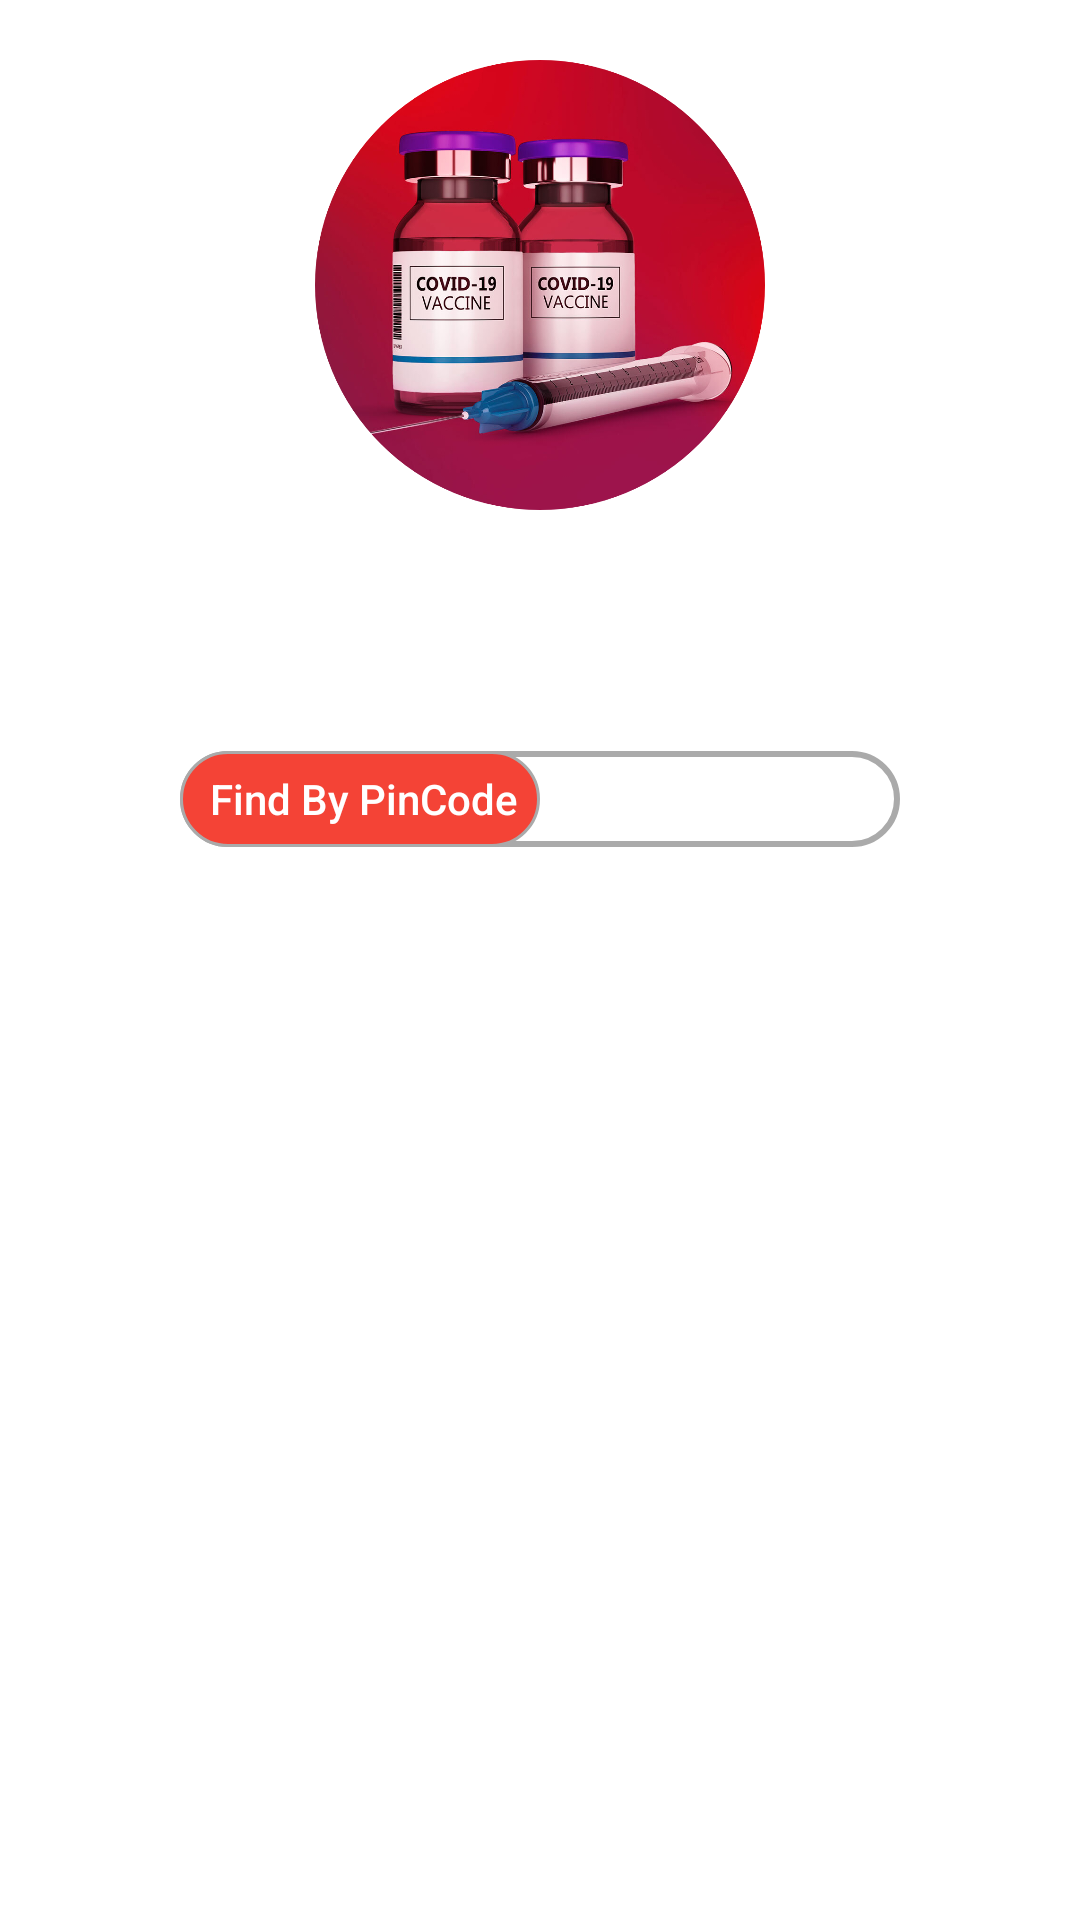

Produce the Android XML layout that renders to this screen, including the resource entries it uses.
<!-- AndroidManifest.xml: activity theme Theme.VaccineNotifier -->
<!-- res/layout/activity_main.xml -->
<?xml version="1.0" encoding="utf-8"?>
<ScrollView xmlns:android="http://schemas.android.com/apk/res/android"
    xmlns:app="http://schemas.android.com/apk/res-auto"
    xmlns:tools="http://schemas.android.com/tools"
    android:layout_width="match_parent"
    android:layout_height="match_parent"
    tools:context=".MainActivity">

    <LinearLayout
        android:layout_width="match_parent"
        android:layout_height="wrap_content"
        android:orientation="vertical">

        <ImageView
            android:id="@+id/imageView"
            android:layout_width="150dp"
            android:layout_height="150dp"
            android:layout_gravity="center"
            android:layout_marginTop="20dp"
            android:contentDescription="@string/todo"
            android:src="@drawable/icon" />

        <TextView
            android:layout_width="wrap_content"
            android:layout_height="wrap_content"
            android:layout_gravity="center"
            android:layout_marginTop="10dp"
            android:layout_marginBottom="30dp"
            android:fontFamily="sans-serif-condensed-medium"
            android:text="@string/text"
            android:textColor="@color/white"
            android:textSize="24sp" />

        <RelativeLayout
            android:layout_width="wrap_content"
            android:layout_height="wrap_content"
            android:layout_gravity="center">

            <androidx.appcompat.widget.SwitchCompat
                android:id="@+id/mSwitch"
                android:layout_width="wrap_content"
                android:layout_height="wrap_content"
                android:background="@null"
                android:thumb="@drawable/thumb"
                app:track="@drawable/track" />

            <LinearLayout
                android:id="@+id/linearLayout"
                android:layout_width="wrap_content"
                android:layout_height="wrap_content"
                android:layout_alignStart="@id/mSwitch"
                android:layout_centerVertical="true"
                android:orientation="horizontal"
                android:paddingStart="10dp"
                android:paddingEnd="1dp">

                <TextView
                    android:id="@+id/find_by_pin"
                    android:layout_width="wrap_content"
                    android:layout_height="wrap_content"
                    android:fontFamily="sans-serif-medium"
                    android:gravity="center_vertical"
                    android:paddingStart="0dp"
                    android:paddingEnd="8dp"
                    android:text="@string/find_by_pin"
                    android:textColor="@color/white" />

                <TextView
                    android:id="@+id/find_by_dist"
                    android:layout_width="wrap_content"
                    android:layout_height="wrap_content"
                    android:layout_gravity="center"
                    android:fontFamily="sans-serif-medium"
                    android:paddingStart="12dp"
                    android:paddingEnd="0dp"
                    android:text="@string/find_by_district"
                    android:textColor="@color/white" />
            </LinearLayout>
        </RelativeLayout>

        <FrameLayout
            android:id="@+id/frame_layout"
            android:layout_width="match_parent"
            android:layout_height="wrap_content"
            android:layout_marginTop="20dp">

        </FrameLayout>


    </LinearLayout>
</ScrollView>
<!-- resources referenced by this layout -->
<resources>
  <color name="white">#FFFFFFFF</color>
      !-- Text color for the details of the vaccine in the list item --&gt;
  <!-- drawable icon: png bitmap (drawable, 487751 bytes) -->
  <!-- drawable thumb (drawable) -->
  <?xml version="1.0" encoding="utf-8"?>
  <selector xmlns:android="http://schemas.android.com/apk/res/android">
      <item android:state_checked="true">
          <shape android:shape="rectangle">
              <solid android:color="?colorPrimary"/>
              <stroke android:width="1dp"
                  android:color="@android:color/darker_gray"/>
              <size
                  android:width="120dp"
                  android:height="28dp" />
              <corners android:radius="50dp" />
          </shape>
      </item>
      <item android:state_checked="false">
          <shape android:shape="rectangle">
              <solid android:color="?colorPrimary"/>
              <stroke android:width="1dp"
                  android:color="@android:color/darker_gray"/>
              <size
                  android:width="120dp"
                  android:height="28dp" />
              <corners android:radius="50dp" />
          </shape>
      </item>
  </selector>
  <!-- drawable track (drawable) -->
  <?xml version="1.0" encoding="utf-8"?>
  <selector xmlns:android="http://schemas.android.com/apk/res/android">
      <item android:state_checked="true">
          <shape android:shape="rectangle">
              <solid android:color="@android:color/transparent"/>
              <corners android:radius="100sp"/>
  
              <stroke android:color="@android:color/darker_gray"
                  android:width="2dp"/>
              <size android:height="32dp"/>
          </shape>
      </item>
  
      <item android:state_checked="false">
          <shape android:shape="rectangle">
              <solid android:color="@android:color/transparent"/>
              <corners android:radius="100sp"/>
  
              <stroke android:color="@android:color/darker_gray"
                  android:width="2dp"/>
              <size android:height="32dp"/>
          </shape>
      </item>
  </selector>
  <string name="find_by_district">Find By District</string>
  <string name="find_by_pin">Find By PinCode</string>
  <string name="text">Find Vaccine</string>
  <string name="todo">TODO</string>
  <style name="Theme.VaccineNotifier" parent="Theme.MaterialComponents.DayNight.DarkActionBar">
          
          <item name="colorPrimary">#F44336</item>
          <item name="colorPrimaryVariant">#C6F44336</item>
          <item name="colorOnPrimary">@color/white</item>
          
          <item name="colorSecondary">@color/teal_200</item>
          <item name="colorSecondaryVariant">@color/teal_700</item>
          <item name="colorOnSecondary">@color/black</item>
          
          <item name="android:statusBarColor" tools:targetApi="l">?attr/colorPrimaryVariant</item>
          
      </style>
  <color name="teal_200">#FF03DAC5</color>
  <color name="teal_700">#FF018786</color>
  <color name="black">#FF000000</color>
</resources>
